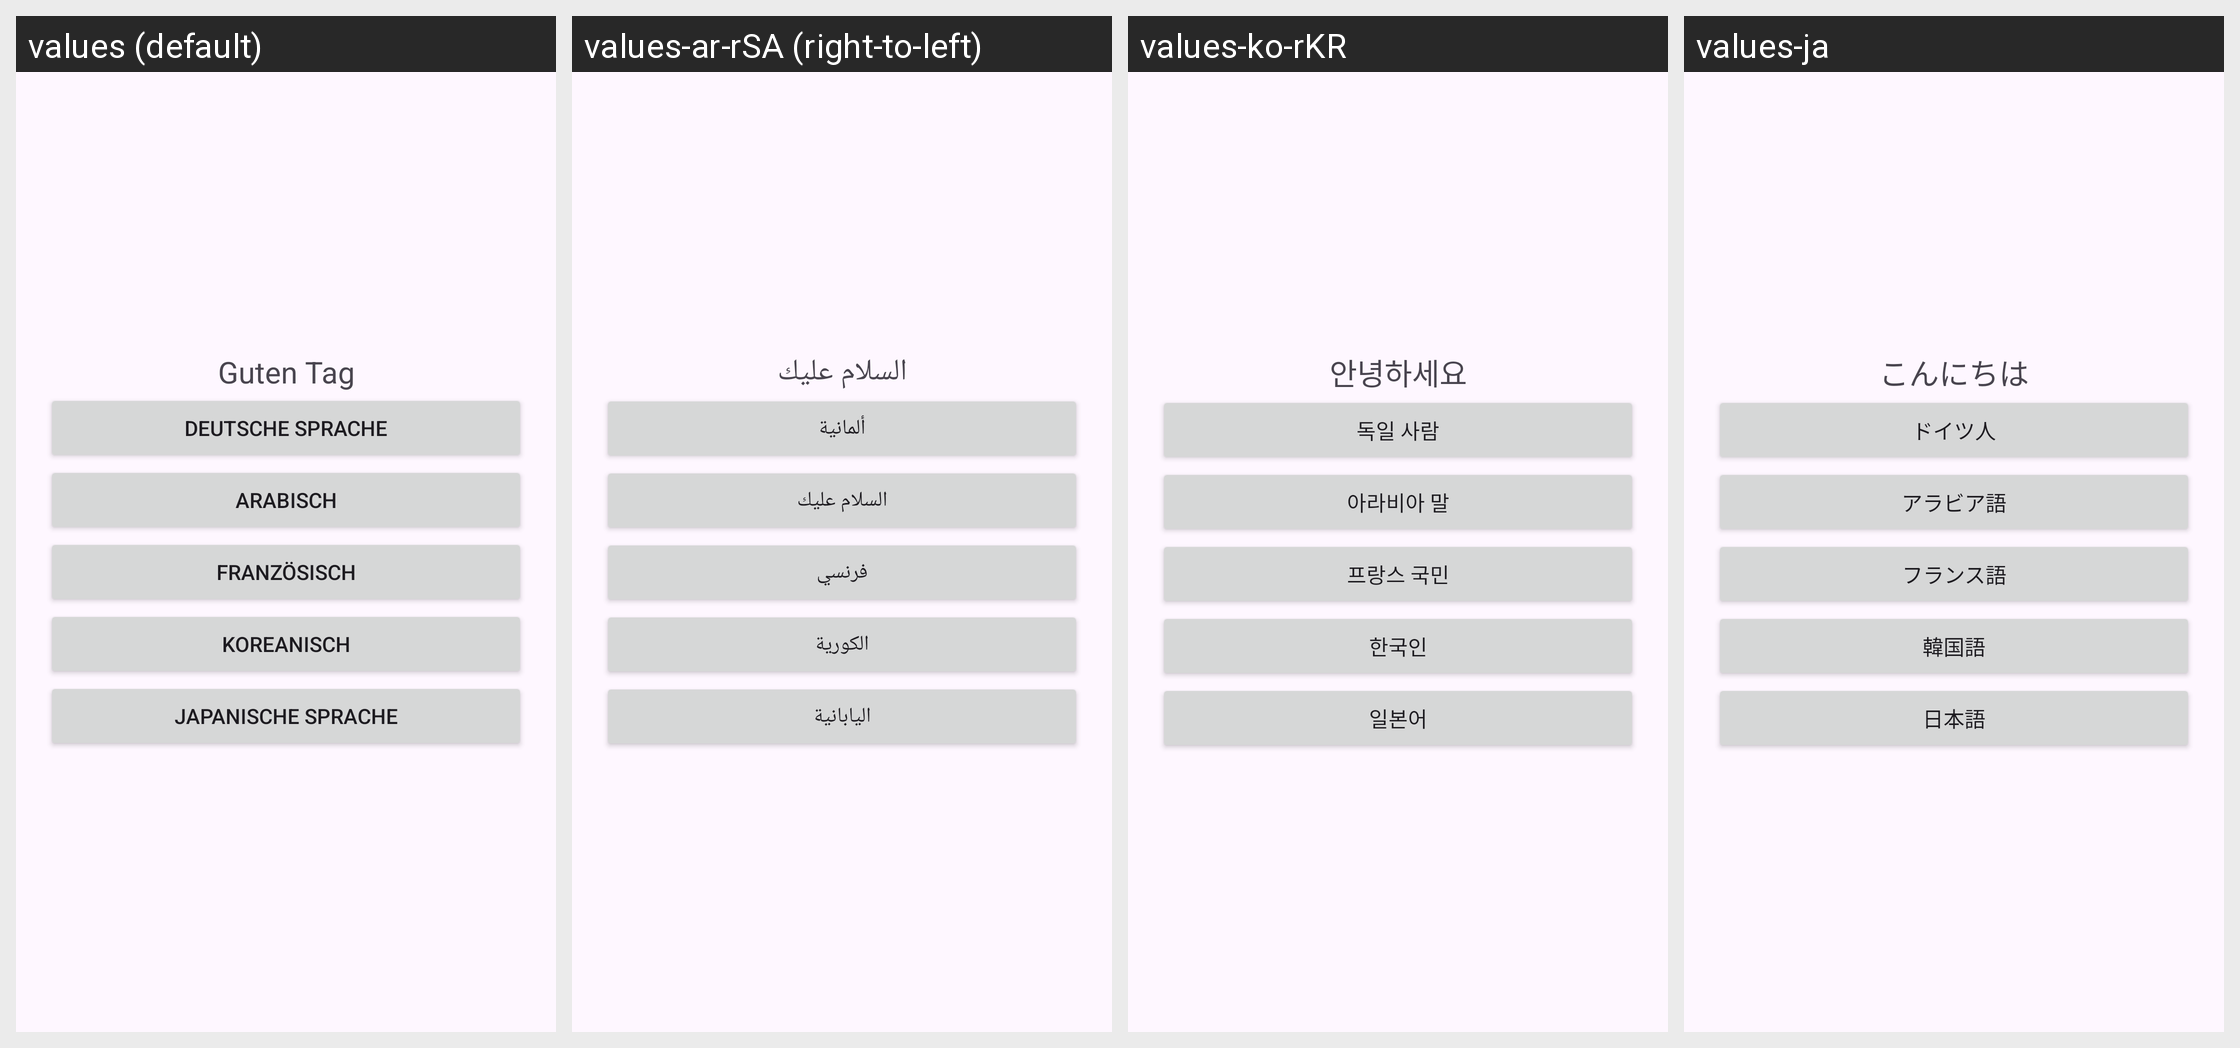

Here is an Android app screen in its default locale and in the app's own translations. Write out the translated-string differences for the strings that appear on this screen.
Android screen res/layout/activity_main.xml rendered under 4 locales, left to right: values (default), values-ar-rSA (right-to-left), values-ko-rKR, values-ja. Device: Nexus 5 (rendered at 1080×1920; each locale shown at half size, 540×960, under a caption strip naming it); theme Theme.Localization.
Other locales in the repository, not shown: values-fr-rFR.
Strings drawn on this screen, with the default value and each locale's value (text and hints the layout hard-codes, and strings that could not be matched under every locale, appear in the picture but are not listed):

hi
  values: Guten Tag
  values-ar-rSA: السلام عليك
  values-ko-rKR: 안녕하세요
  values-ja: こんにちは

German
  values: Deutsche Sprache
  values-ar-rSA: ألمانية
  values-ko-rKR: 독일 사람
  values-ja: ドイツ人

Arab
  values: Arabisch
  values-ar-rSA: السلام عليك
  values-ko-rKR: 아라비아 말
  values-ja: アラビア語

Frans
  values: Französisch
  values-ar-rSA: فرنسي
  values-ko-rKR: 프랑스 국민
  values-ja: フランス語

koreanisch
  values: Koreanisch
  values-ar-rSA: الكورية
  values-ko-rKR: 한국인
  values-ja: 韓国語

japanische_sprache
  values: Japanische Sprache
  values-ar-rSA: اليابانية
  values-ko-rKR: 일본어
  values-ja: 日本語
